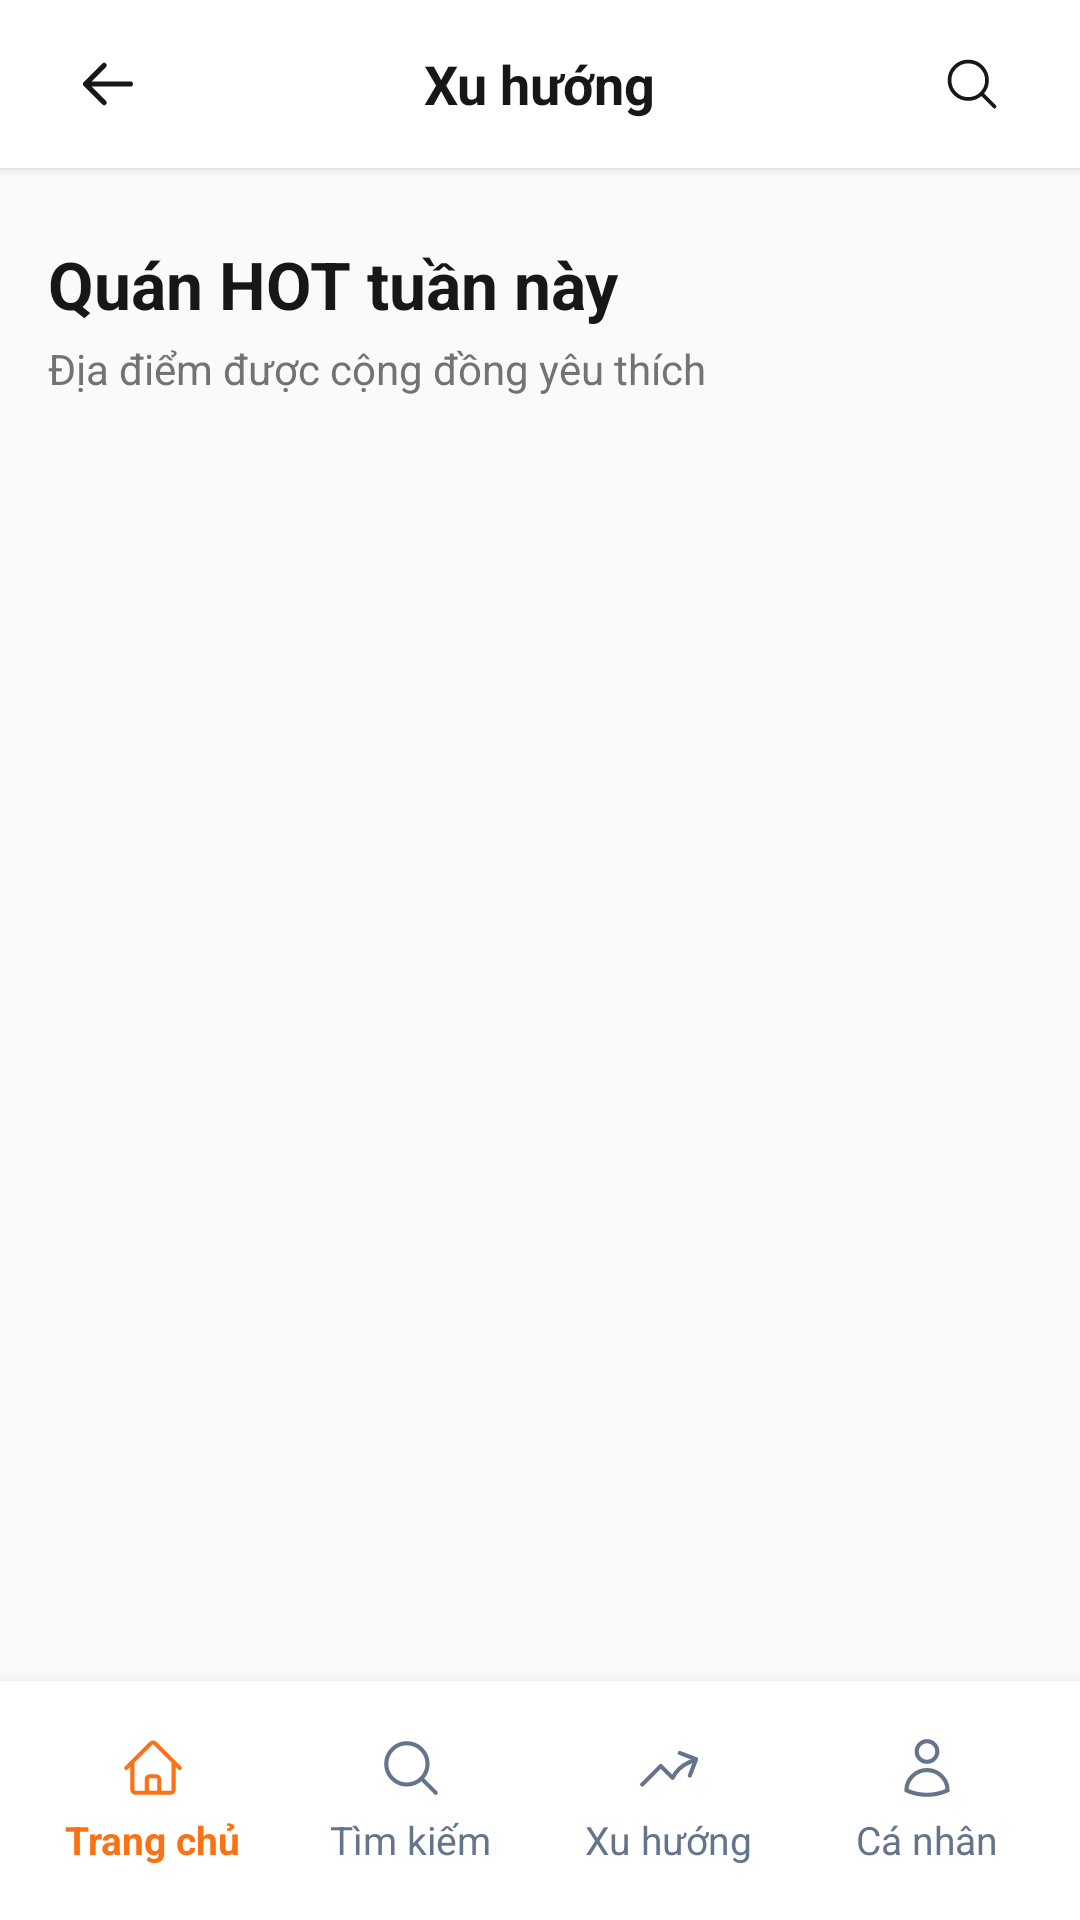

Android layout source for this screen:
<!-- AndroidManifest.xml: application theme Theme.Unieats -->
<!-- res/layout/activity_hot_restaurants.xml -->
<?xml version="1.0" encoding="utf-8"?>
<RelativeLayout xmlns:android="http://schemas.android.com/apk/res/android"
    xmlns:app="http://schemas.android.com/apk/res-auto"
    xmlns:tools="http://schemas.android.com/tools"
    android:id="@+id/main"
    android:layout_width="match_parent"
    android:layout_height="match_parent"
    android:background="@color/canvas"
    tools:context=".activities.restaurants.HotRestaurantsActivity">

    
    <RelativeLayout
        android:id="@+id/headerBar"
        android:layout_width="match_parent"
        android:layout_height="56dp"
        android:layout_alignParentTop="true"
        android:background="@color/neutral_0"
        android:elevation="2dp"
        android:paddingHorizontal="16dp">

        <ImageView
            android:id="@+id/tvBack"
            android:layout_width="40dp"
            android:layout_height="40dp"
            android:layout_alignParentStart="true"
            android:layout_centerVertical="true"
            android:background="@drawable/bg_circle_orange"
            android:backgroundTint="#F1F5F9"
            android:clickable="true"
            android:focusable="true"
            android:padding="10dp"
            android:src="@drawable/ic_arrow_left"
            app:tint="@color/neutral_900" />

        <TextView
            android:id="@+id/tvHeaderTitle"
            android:layout_width="wrap_content"
            android:layout_height="wrap_content"
            android:layout_centerInParent="true"
            android:text="Xu hướng"
            android:textColor="@color/neutral_900"
            android:textSize="18sp"
            android:textStyle="bold" />

        <ImageView
            android:id="@+id/tvHeaderSearchIcon"
            android:layout_width="40dp"
            android:layout_height="40dp"
            android:layout_alignParentEnd="true"
            android:layout_centerVertical="true"
            android:clickable="true"
            android:focusable="true"
            android:padding="10dp"
            android:src="@drawable/ic_search"
            app:tint="@color/neutral_900" />
    </RelativeLayout>

    
    <ScrollView
        android:layout_width="match_parent"
        android:layout_height="match_parent"
        android:layout_above="@id/layoutFooter"
        android:layout_below="@id/headerBar"
        android:fillViewport="true">

        <LinearLayout
            android:layout_width="match_parent"
            android:layout_height="wrap_content"
            android:orientation="vertical"
            android:padding="16dp">

            <TextView
                android:id="@+id/tvTitle"
                android:layout_width="wrap_content"
                android:layout_height="wrap_content"
                android:layout_marginTop="8dp"
                android:text="Quán HOT tuần này"
                android:textColor="@color/neutral_900"
                android:textSize="22sp"
                android:textStyle="bold" />

            <TextView
                android:id="@+id/tvSubtitle"
                android:layout_width="wrap_content"
                android:layout_height="wrap_content"
                android:layout_marginTop="4dp"
                android:text="Địa điểm được cộng đồng yêu thích"
                android:textColor="@color/neutral_500"
                android:textSize="14sp" />

            <androidx.recyclerview.widget.RecyclerView
                android:id="@+id/rvHotRestaurants"
                android:layout_width="match_parent"
                android:layout_height="wrap_content"
                android:layout_marginTop="16dp"
                android:layout_marginBottom="24dp"
                android:nestedScrollingEnabled="false" />

        </LinearLayout>
    </ScrollView>

    
    <include
        android:id="@+id/layoutFooter"
        layout="@layout/layout_footer"
        android:layout_width="match_parent"
        android:layout_height="wrap_content"
        android:layout_alignParentBottom="true" />

</RelativeLayout>
<!-- res/layout/layout_footer.xml (included above) -->
<?xml version="1.0" encoding="utf-8"?>
<LinearLayout xmlns:android="http://schemas.android.com/apk/res/android"
    xmlns:app="http://schemas.android.com/apk/res-auto"
    android:id="@+id/llFooter"
    android:layout_width="match_parent"
    android:layout_height="wrap_content"
    android:background="@color/neutral_0"
    android:elevation="8dp"
    android:gravity="center_vertical"
    android:orientation="horizontal"
    android:paddingHorizontal="8dp"
    android:paddingVertical="8dp">

    
    <LinearLayout
        android:id="@+id/llTabHome"
        android:layout_width="0dp"
        android:layout_height="wrap_content"
        android:layout_weight="1"
        android:background="@drawable/bg_footer_active_tab"
        android:clickable="true"
        android:focusable="true"
        android:gravity="center"
        android:orientation="vertical"
        android:paddingHorizontal="8dp"
        android:paddingVertical="10dp">

        <ImageView
            android:id="@+id/ivHomeIcon"
            android:layout_width="22dp"
            android:layout_height="22dp"
            android:src="@drawable/ic_home"
            app:tint="@color/orange_500" />

        <TextView
            android:id="@+id/tvHomeText"
            android:layout_width="wrap_content"
            android:layout_height="wrap_content"
            android:layout_marginTop="4dp"
            android:text="Trang chủ"
            android:textColor="@color/orange_500"
            android:textSize="13sp"
            android:textStyle="bold" />
    </LinearLayout>

    
    <LinearLayout
        android:id="@+id/llTabSearch"
        android:layout_width="0dp"
        android:layout_height="wrap_content"
        android:layout_weight="1"
        android:background="@null"
        android:clickable="true"
        android:focusable="true"
        android:gravity="center"
        android:orientation="vertical"
        android:paddingHorizontal="8dp"
        android:paddingVertical="10dp">

        <ImageView
            android:id="@+id/ivSearchIcon"
            android:layout_width="22dp"
            android:layout_height="22dp"
            android:src="@drawable/ic_search"
            app:tint="#64748B" />

        <TextView
            android:id="@+id/tvSearchText"
            android:layout_width="wrap_content"
            android:layout_height="wrap_content"
            android:layout_marginTop="4dp"
            android:text="Tìm kiếm"
            android:textColor="#64748B"
            android:textSize="13sp" />
    </LinearLayout>

    
    <LinearLayout
        android:id="@+id/llTabTrending"
        android:layout_width="0dp"
        android:layout_height="wrap_content"
        android:layout_weight="1"
        android:background="@null"
        android:clickable="true"
        android:focusable="true"
        android:gravity="center"
        android:orientation="vertical"
        android:paddingHorizontal="8dp"
        android:paddingVertical="10dp">

        <ImageView
            android:id="@+id/ivTrendingIcon"
            android:layout_width="22dp"
            android:layout_height="22dp"
            android:src="@drawable/ic_trending"
            app:tint="#64748B" />

        <TextView
            android:id="@+id/tvTrendingText"
            android:layout_width="wrap_content"
            android:layout_height="wrap_content"
            android:layout_marginTop="4dp"
            android:text="Xu hướng"
            android:textColor="#64748B"
            android:textSize="13sp" />
    </LinearLayout>

    
    <LinearLayout
        android:id="@+id/llTabProfile"
        android:layout_width="0dp"
        android:layout_height="wrap_content"
        android:layout_weight="1"
        android:background="@null"
        android:clickable="true"
        android:focusable="true"
        android:gravity="center"
        android:orientation="vertical"
        android:paddingHorizontal="8dp"
        android:paddingVertical="10dp">

        <ImageView
            android:id="@+id/ivProfileIcon"
            android:layout_width="22dp"
            android:layout_height="22dp"
            android:src="@drawable/ic_user"
            app:tint="#64748B" />

        <TextView
            android:id="@+id/tvProfileText"
            android:layout_width="wrap_content"
            android:layout_height="wrap_content"
            android:layout_marginTop="4dp"
            android:text="Cá nhân"
            android:textColor="#64748B"
            android:textSize="13sp" />
    </LinearLayout>

</LinearLayout>
<!-- resources referenced by this layout -->
<resources>
  <color name="canvas">@color/neutral_50</color>
  <color name="neutral_0">#FFFFFF</color>
  <color name="neutral_500">#737373</color>
  <color name="neutral_900">#171717</color>
  <color name="orange_500">#F97316</color>
  <!-- drawable ic_arrow_left (drawable) -->
  <vector xmlns:android="http://schemas.android.com/apk/res/android"
      android:width="24dp"
      android:height="24dp"
      android:viewportWidth="24"
      android:viewportHeight="24">
      <path
          android:strokeColor="#0F172A"
          android:strokeWidth="2.0"
          android:strokeLineCap="round"
          android:strokeLineJoin="round"
          android:pathData="M 10.5 19.5 L 3 12 M 3 12 L 10.5 4.5 M 3 12 H 21" />
  </vector>
  <!-- drawable ic_home (drawable) -->
  <vector xmlns:android="http://schemas.android.com/apk/res/android"
      android:width="24dp"
      android:height="24dp"
      android:viewportWidth="24"
      android:viewportHeight="24">
      <path
          android:strokeColor="#64748B"
          android:strokeWidth="1.5"
          android:strokeLineCap="round"
          android:strokeLineJoin="round"
          android:pathData="M 2.25 12 L 11.2045 3.04549 C 11.6438 2.60615 12.3562 2.60615 12.7955 3.04549 L 21.75 12 M 4.5 9.75 V 19.875 C 4.5 20.4963 5.00368 21 5.625 21 H 9.75 V 16.125 C 9.75 15.5037 10.2537 15 10.875 15 H 13.125 C 13.7463 15 14.25 15.5037 14.25 16.125 V 21 H 18.375 C 18.9963 21 19.5 20.4963 19.5 19.875 V 9.75 M 8.25 21 H 16.5" />
  </vector>
  <!-- drawable ic_search (drawable) -->
  <vector xmlns:android="http://schemas.android.com/apk/res/android"
      android:width="24dp"
      android:height="24dp"
      android:viewportWidth="24"
      android:viewportHeight="24">
      <path
          android:strokeColor="#64748B"
          android:strokeWidth="1.5"
          android:strokeLineCap="round"
          android:strokeLineJoin="round"
          android:pathData="M 21 21 L 15.8033 15.8033 M 15.8033 15.8033 C 17.1605 14.4461 18 12.5711 18 10.5 C 18 6.35786 14.6421 3 10.5 3 C 6.35786 3 3 6.35786 3 10.5 C 3 14.6421 6.35786 18 10.5 18 C 12.5711 18 14.4461 17.1605 15.8033 15.8033 Z" />
  </vector>
  <!-- drawable ic_trending (drawable) -->
  <vector xmlns:android="http://schemas.android.com/apk/res/android"
      android:width="24dp"
      android:height="24dp"
      android:viewportWidth="24"
      android:viewportHeight="24">
      <path
          android:strokeColor="#64748B"
          android:strokeWidth="1.5"
          android:strokeLineCap="round"
          android:strokeLineJoin="round"
          android:pathData="M 2.25 17.9999 L 9 11.2499 L 13.3064 15.5564 C 14.5101 13.188 16.5042 11.2022 19.1203 10.0375 L 21.8609 8.81726 M 21.8609 8.81726 L 15.9196 6.53662 M 21.8609 8.81726 L 19.5802 14.7585" />
  </vector>
  <!-- drawable ic_user (drawable) -->
  <vector xmlns:android="http://schemas.android.com/apk/res/android"
      android:width="24dp"
      android:height="24dp"
      android:viewportWidth="24"
      android:viewportHeight="24">
      <path
          android:strokeColor="#64748B"
          android:strokeWidth="1.5"
          android:strokeLineCap="round"
          android:strokeLineJoin="round"
          android:pathData="M 15.75 6 C 15.75 8.07107 14.071 9.75 12 9.75 C 9.9289 9.75 8.24996 8.07107 8.24996 6 C 8.24996 3.92893 9.9289 2.25 12 2.25 C 14.071 2.25 15.75 3.92893 15.75 6 Z" />
      <path
          android:strokeColor="#64748B"
          android:strokeWidth="1.5"
          android:strokeLineCap="round"
          android:strokeLineJoin="round"
          android:pathData="M 4.5011 20.1182 C 4.5714 16.0369 7.90184 12.75 12 12.75 C 16.0982 12.75 19.4287 16.0371 19.4988 20.1185 C 17.216 21.166 14.6764 21.75 12.0003 21.75 C 9.32396 21.75 6.78406 21.1659 4.5011 20.1182 Z" />
  </vector>
  <style name="Theme.Unieats" parent="Base.Theme.UniEats" />
  <color name="neutral_50">#FAFAFA</color>
  <style name="Base.Theme.UniEats" parent="Theme.Material3.DayNight.NoActionBar">
          
      </style>
</resources>
